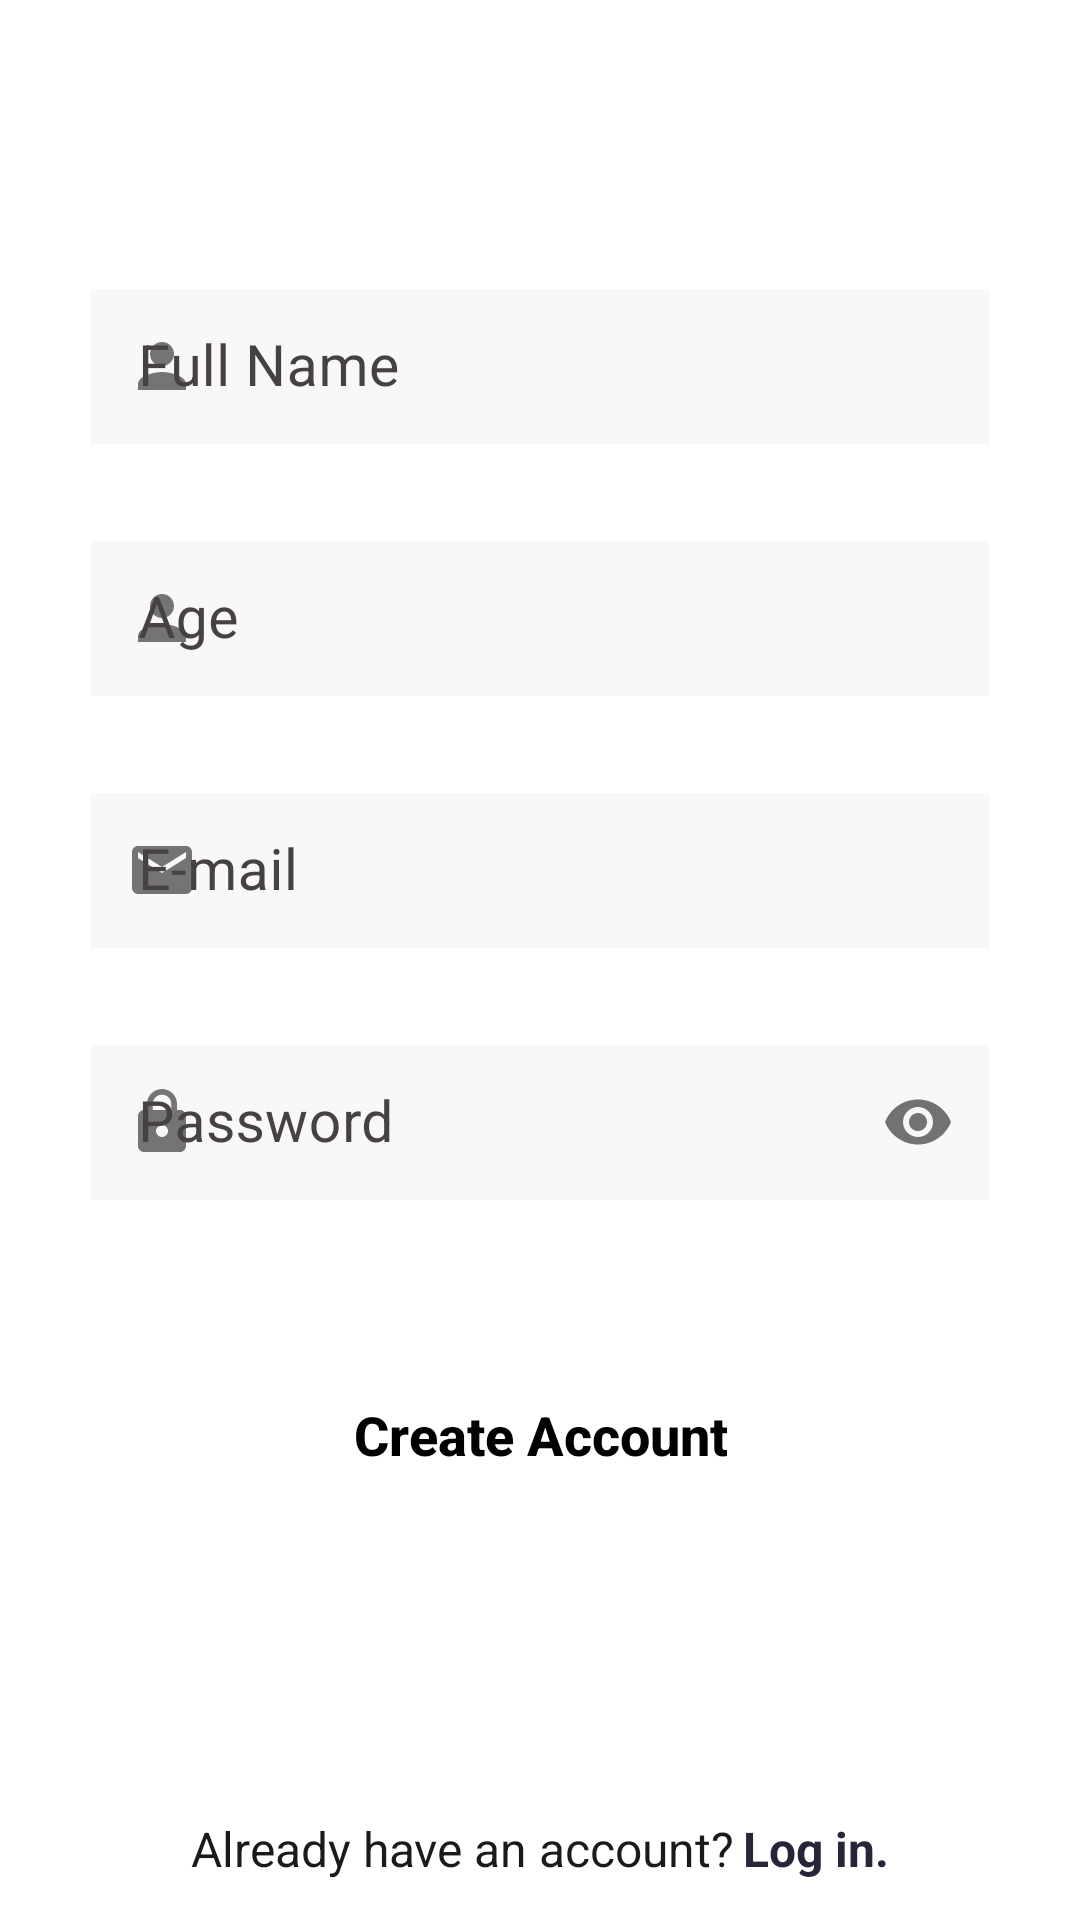

The Android layout XML behind this screen, and the referenced resources:
<!-- AndroidManifest.xml: application theme Theme.InstaClone -->
<!-- res/layout/fragment_sign_up.xml -->
<?xml version="1.0" encoding="utf-8"?>
<androidx.constraintlayout.widget.ConstraintLayout xmlns:android="http://schemas.android.com/apk/res/android"
    xmlns:app="http://schemas.android.com/apk/res-auto"
    xmlns:tools="http://schemas.android.com/tools"
    android:layout_width="match_parent"
    android:layout_height="match_parent"
    tools:context=".fragment.SignUpFragment">

    <com.google.android.material.textfield.TextInputLayout

        android:id="@+id/textInputNameLayout"
        style="@style/Widget.MaterialComponents.TextInputLayout.OutlinedBox"
        android:layout_width="match_parent"

        android:layout_height="wrap_content"
        android:layout_marginTop="91dp"

        android:hint="@string/full_name"
        android:paddingHorizontal="30dp"

        android:textColorHint="#474141"
        app:hintTextColor="#2A2439"

        app:layout_constraintEnd_toEndOf="parent"

        app:layout_constraintHorizontal_bias="0.495"
        app:layout_constraintStart_toStartOf="parent"
        app:layout_constraintTop_toTopOf="parent"
        app:startIconDrawable="@drawable/icon_person">


        <com.google.android.material.textfield.TextInputEditText

            android:id="@+id/fullNameText"
            android:layout_width="match_parent"
            android:layout_height="match_parent"
            android:background="#07000000"
            android:inputType="textPersonName"
            android:padding="13dp"
            android:textSize="19sp" />

    </com.google.android.material.textfield.TextInputLayout>


    <com.google.android.material.textfield.TextInputLayout
        android:id="@+id/textInputEmailLayout"
        style="@style/Widget.MaterialComponents.TextInputLayout.OutlinedBox"
        android:layout_width="match_parent"


        android:layout_height="wrap_content"

        android:layout_marginTop="27dp"
        android:hint="@string/e_mail"

        android:paddingHorizontal="30dp"
        android:textColorHint="#474141"
        app:hintTextColor="#2A2439"

        app:layout_constraintEnd_toEndOf="parent"
        app:layout_constraintHorizontal_bias="0.0"
        app:layout_constraintStart_toStartOf="parent"
        app:layout_constraintTop_toBottomOf="@+id/textInputAgeLayout"
        app:startIconDrawable="@drawable/icon_email">

        <com.google.android.material.textfield.TextInputEditText
            android:id="@+id/emailText"
            android:layout_width="match_parent"
            android:layout_height="match_parent"
            android:background="#07000000"
            android:inputType="textEmailAddress"
            android:padding="13dp"
            android:textColorHint="#9C27B0"
            android:textSize="19sp" />


    </com.google.android.material.textfield.TextInputLayout>

    <com.google.android.material.textfield.TextInputLayout
        android:id="@+id/textInputPasswordLayout"
        style="@style/Widget.MaterialComponents.TextInputLayout.OutlinedBox"
        android:layout_width="match_parent"


        android:layout_height="wrap_content"
        android:layout_marginTop="27dp"


        android:hint="@string/password"

        android:paddingHorizontal="30dp"
        android:textColorHint="#474141"

        app:endIconDrawable="@drawable/custom_eye"
        app:hintTextColor="#2A2439"
        app:layout_constraintEnd_toEndOf="parent"

        app:layout_constraintHorizontal_bias="0.0"
        app:layout_constraintStart_toStartOf="parent"
        app:layout_constraintTop_toBottomOf="@+id/textInputEmailLayout"
        app:passwordToggleEnabled="true"
        app:startIconDrawable="@drawable/icon_password">

        <com.google.android.material.textfield.TextInputEditText
            android:id="@+id/passwordText"
            android:layout_width="match_parent"
            android:layout_height="match_parent"
            android:background="#07000000"
            android:inputType="textPassword"
            android:padding="13dp"
            android:textSize="19sp" />

    </com.google.android.material.textfield.TextInputLayout>


    <com.google.android.material.textfield.TextInputLayout
        android:id="@+id/textInputAgeLayout"
        style="@style/Widget.MaterialComponents.TextInputLayout.OutlinedBox"
        android:layout_width="match_parent"


        android:layout_height="wrap_content"

        android:layout_marginTop="27dp"
        android:hint="@string/age"

        android:paddingHorizontal="30dp"
        android:textColorHint="#474141"


        app:hintTextColor="#2A2439"
        app:layout_constraintTop_toBottomOf="@+id/textInputNameLayout"

        app:startIconDrawable="@drawable/icon_person"
        tools:layout_editor_absoluteX="0dp">

        <com.google.android.material.textfield.TextInputEditText
            android:id="@+id/ageText"
            android:layout_width="match_parent"
            android:layout_height="match_parent"
            android:background="#07000000"
            android:inputType="number"
            android:padding="13dp"
            android:textSize="19sp" />

    </com.google.android.material.textfield.TextInputLayout>

    <androidx.appcompat.widget.AppCompatButton
        android:id="@+id/createAccountButton"
        android:layout_width="wrap_content"
        android:layout_height="wrap_content"
        android:layout_marginTop="53dp"
        android:background="@drawable/custom_create_account_button"
        android:padding="13dp"
        android:text="@string/create_account"
        android:textAllCaps="false"
        android:textColor="@color/black"
        android:textSize="18sp"
        android:textStyle="bold"
        app:layout_constraintEnd_toEndOf="parent"
        app:layout_constraintStart_toStartOf="parent"
        app:layout_constraintTop_toBottomOf="@+id/textInputPasswordLayout" />

    <RelativeLayout
        android:id="@+id/logInLayout"
        android:layout_width="match_parent"
        android:layout_height="wrap_content"
        android:clickable="true"
        android:focusable="true"
        android:background="?android:selectableItemBackground"
        android:foreground="#07000000"
        android:orientation="horizontal"
        android:padding="13dp"
        app:layout_constraintBottom_toBottomOf="parent"
        app:layout_constraintEnd_toEndOf="parent"
        app:layout_constraintStart_toStartOf="parent">

        <LinearLayout
            android:layout_width="wrap_content"
            android:layout_height="wrap_content"
            android:layout_centerInParent="true"
            android:orientation="horizontal">

            <TextView
                android:id="@+id/infoText"
                android:layout_width="wrap_content"
                android:layout_height="wrap_content"
                android:layout_gravity="center"
                android:layout_marginEnd="3dp"
                android:text="@string/already_have_an_account"
                android:textAlignment="center"
                android:textColor="#1C1919"
                android:textSize="16sp" />

            <TextView
                android:id="@+id/logInText"
                android:layout_width="wrap_content"
                android:layout_height="wrap_content"
                android:layout_gravity="center"
                android:text="@string/log_in"
                android:textAlignment="center"
                android:textColor="#2A2439"
                android:textSize="16sp"
                android:textStyle="bold"

                />
        </LinearLayout>

    </RelativeLayout>

    <ProgressBar
        android:id="@+id/progressBar"
        style="?android:attr/progressBarStyle"
        android:layout_width="wrap_content"
        android:layout_height="wrap_content"
        android:layout_marginTop="53dp"
        android:visibility="gone"
        app:layout_constraintEnd_toEndOf="parent"
        app:layout_constraintStart_toStartOf="parent"
        app:layout_constraintTop_toBottomOf="@+id/textInputPasswordLayout" />


</androidx.constraintlayout.widget.ConstraintLayout>
<!-- resources referenced by this layout -->
<resources>
  <color name="black">#FF000000</color>
  <!-- drawable icon_email (drawable) -->
  <vector android:alpha="0.89" android:height="24dp"
      android:tint="#4E8B65" android:viewportHeight="24"
      android:viewportWidth="24" android:width="24dp" xmlns:android="http://schemas.android.com/apk/res/android">
      <path android:fillColor="@android:color/white" android:pathData="M20,4L4,4c-1.1,0 -1.99,0.9 -1.99,2L2,18c0,1.1 0.9,2 2,2h16c1.1,0 2,-0.9 2,-2L22,6c0,-1.1 -0.9,-2 -2,-2zM20,8l-8,5 -8,-5L4,6l8,5 8,-5v2z"/>
  </vector>
  <!-- drawable icon_password (drawable) -->
  <vector android:alpha="0.89" android:height="24dp"
      android:tint="#4E8B65" android:viewportHeight="24"
      android:viewportWidth="24" android:width="24dp" xmlns:android="http://schemas.android.com/apk/res/android">
      <path android:fillColor="@android:color/white" android:pathData="M18,8h-1L17,6c0,-2.76 -2.24,-5 -5,-5S7,3.24 7,6v2L6,8c-1.1,0 -2,0.9 -2,2v10c0,1.1 0.9,2 2,2h12c1.1,0 2,-0.9 2,-2L20,10c0,-1.1 -0.9,-2 -2,-2zM12,17c-1.1,0 -2,-0.9 -2,-2s0.9,-2 2,-2 2,0.9 2,2 -0.9,2 -2,2zM15.1,8L8.9,8L8.9,6c0,-1.71 1.39,-3.1 3.1,-3.1 1.71,0 3.1,1.39 3.1,3.1v2z"/>
  </vector>
  <!-- drawable icon_person (drawable) -->
  <vector android:alpha="0.89" android:height="24dp"
      android:tint="#470303" android:viewportHeight="24"
      android:viewportWidth="24" android:width="24dp" xmlns:android="http://schemas.android.com/apk/res/android">
      <path android:fillColor="@android:color/white" android:pathData="M12,12c2.21,0 4,-1.79 4,-4s-1.79,-4 -4,-4 -4,1.79 -4,4 1.79,4 4,4zM12,14c-2.67,0 -8,1.34 -8,4v2h16v-2c0,-2.66 -5.33,-4 -8,-4z"/>
  </vector>
  <string name="age">Age</string>
  <string name="already_have_an_account">Already have an account?</string>
  <string name="create_account">Create Account</string>
  <string name="e_mail">E-mail</string>
  <string name="full_name">Full Name</string>
  <string name="log_in">Log in.</string>
  <string name="password">Password</string>
  <style name="Theme.InstaClone" parent="Theme.MaterialComponents.DayNight.DarkActionBar">
          
          <item name="colorPrimary">@color/status_bar_color</item>
          <item name="colorPrimaryVariant">@color/purple_700</item>
          <item name="colorOnPrimary">@color/white</item>
          
          <item name="colorSecondary">@color/teal_200</item>
          <item name="colorSecondaryVariant">@color/teal_700</item>
          <item name="colorOnSecondary">@color/black</item>
          
          <item name="android:statusBarColor">@color/status_bar_color</item>
          
      </style>
  <color name="status_bar_color">#605F5C</color>
  <color name="purple_700">#FF3700B3</color>
  <color name="white">#FFFFFFFF</color>
  <color name="teal_200">#FF03DAC5</color>
  <color name="teal_700">#FF018786</color>
</resources>
